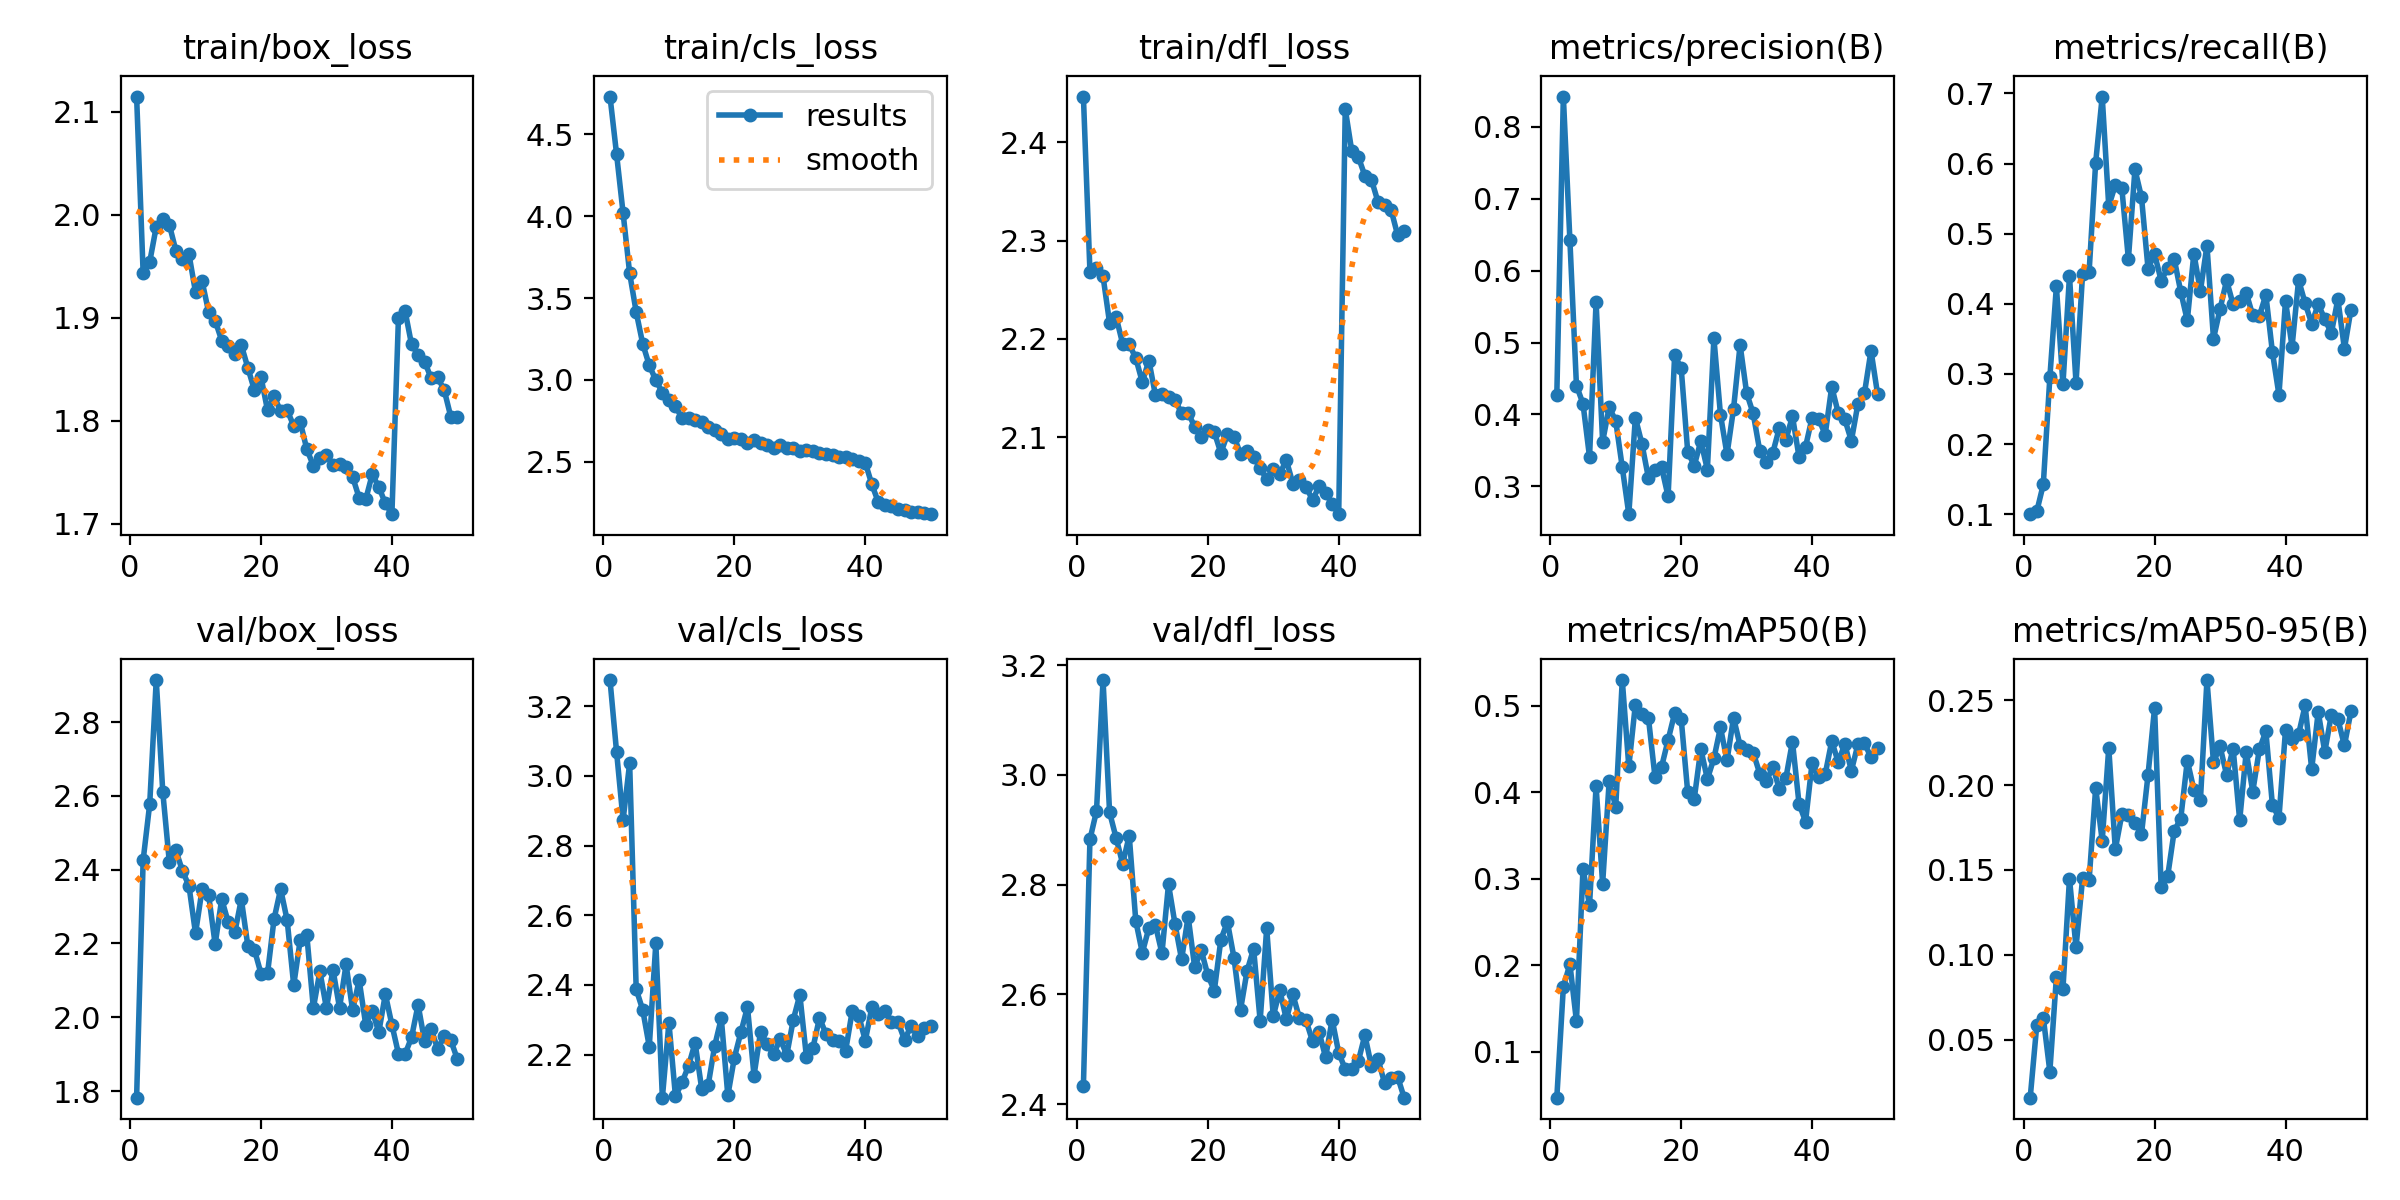

The table this chart was drawn from, first rows:
epoch, time, train/box_loss, train/cls_loss, train/dfl_loss, metrics/precision(B), metrics/recall(B), metrics/mAP50(B), metrics/mAP50-95(B), val/box_loss, val/cls_loss, val/dfl_loss, lr/pg0, lr/pg1, lr/pg2
1, 21.42, 2.115, 4.732, 2.446, 0.4267, 0.1, 0.04712, 0.01592, 1.782, 3.275, 2.433, 0.0001744, 0.0001744, 0.0001744
2, 34.81, 1.943, 4.381, 2.268, 0.8422, 0.1038, 0.175, 0.05858, 2.426, 3.07, 2.882, 0.0003428, 0.0003428, 0.0003428
3, 47.7, 1.954, 4.02, 2.272, 0.6422, 0.1424, 0.2015, 0.06306, 2.578, 2.874, 2.934, 0.0005043, 0.0005043, 0.0005043
4, 60.68, 1.988, 3.653, 2.264, 0.4402, 0.295, 0.1355, 0.03132, 2.914, 3.037, 3.173, 0.0004948, 0.0004948, 0.0004948
5, 73.22, 1.996, 3.415, 2.216, 0.415, 0.425, 0.3112, 0.08684, 2.61, 2.387, 2.932, 0.0004843, 0.0004843, 0.0004843
6, 86.11, 1.99, 3.221, 2.222, 0.3407, 0.285, 0.2699, 0.0799, 2.42, 2.328, 2.885, 0.0004739, 0.0004739, 0.0004739
7, 98.74, 1.965, 3.089, 2.195, 0.5565, 0.44, 0.407, 0.1449, 2.452, 2.223, 2.838, 0.0004635, 0.0004635, 0.0004635
8, 111.7, 1.957, 2.998, 2.195, 0.3621, 0.2872, 0.2943, 0.1044, 2.397, 2.52, 2.889, 0.0004531, 0.0004531, 0.0004531
9, 124.3, 1.962, 2.923, 2.181, 0.4102, 0.4427, 0.4127, 0.145, 2.356, 2.076, 2.734, 0.0004427, 0.0004427, 0.0004427
10, 137.1, 1.925, 2.88, 2.156, 0.3909, 0.4458, 0.383, 0.144, 2.227, 2.291, 2.676, 0.0004323, 0.0004323, 0.0004323
11, 149.8, 1.936, 2.839, 2.178, 0.3265, 0.6014, 0.5296, 0.1983, 2.347, 2.08, 2.721, 0.0004219, 0.0004219, 0.0004219
12, 162.9, 1.906, 2.767, 2.143, 0.2613, 0.6956, 0.4298, 0.1672, 2.332, 2.12, 2.726, 0.0004114, 0.0004114, 0.0004114
13, 175.5, 1.897, 2.767, 2.144, 0.3955, 0.5391, 0.5012, 0.222, 2.198, 2.168, 2.675, 0.000401, 0.000401, 0.000401
14, 188.4, 1.878, 2.758, 2.141, 0.3593, 0.5695, 0.4901, 0.1622, 2.32, 2.233, 2.801, 0.0003906, 0.0003906, 0.0003906
15, 201, 1.872, 2.741, 2.138, 0.3115, 0.5646, 0.4856, 0.1828, 2.257, 2.102, 2.728, 0.0003802, 0.0003802, 0.0003802
16, 213.6, 1.865, 2.713, 2.124, 0.3227, 0.4637, 0.4176, 0.1822, 2.23, 2.113, 2.664, 0.0003698, 0.0003698, 0.0003698
17, 226.2, 1.873, 2.697, 2.125, 0.3265, 0.5917, 0.4292, 0.1779, 2.32, 2.226, 2.742, 0.0003594, 0.0003594, 0.0003594
18, 238.7, 1.851, 2.67, 2.111, 0.286, 0.5522, 0.4603, 0.1711, 2.192, 2.304, 2.649, 0.0003489, 0.0003489, 0.0003489
19, 251.4, 1.829, 2.638, 2.1, 0.4822, 0.4501, 0.4913, 0.206, 2.183, 2.082, 2.681, 0.0003385, 0.0003385, 0.0003385
20, 263.9, 1.843, 2.648, 2.107, 0.4645, 0.471, 0.4848, 0.2454, 2.119, 2.191, 2.635, 0.0003281, 0.0003281, 0.0003281
21, 276.7, 1.81, 2.642, 2.105, 0.3479, 0.4332, 0.3998, 0.1403, 2.119, 2.264, 2.607, 0.0003177, 0.0003177, 0.0003177
22, 289.4, 1.824, 2.614, 2.084, 0.329, 0.4508, 0.3926, 0.1463, 2.267, 2.337, 2.7, 0.0003073, 0.0003073, 0.0003073
23, 302, 1.809, 2.634, 2.103, 0.3628, 0.4639, 0.45, 0.173, 2.348, 2.14, 2.732, 0.0002969, 0.0002969, 0.0002969
24, 314.6, 1.81, 2.616, 2.101, 0.3234, 0.4171, 0.4152, 0.1803, 2.263, 2.265, 2.667, 0.0002865, 0.0002865, 0.0002865
25, 327.2, 1.795, 2.602, 2.083, 0.506, 0.3762, 0.439, 0.2144, 2.087, 2.23, 2.572, 0.000276, 0.000276, 0.000276
26, 339.8, 1.799, 2.586, 2.087, 0.3999, 0.4717, 0.4749, 0.1974, 2.21, 2.201, 2.643, 0.0002656, 0.0002656, 0.0002656
27, 352.4, 1.772, 2.604, 2.08, 0.3444, 0.4182, 0.4367, 0.191, 2.223, 2.245, 2.683, 0.0002552, 0.0002552, 0.0002552
28, 365, 1.756, 2.587, 2.069, 0.4079, 0.4831, 0.4861, 0.2618, 2.025, 2.198, 2.552, 0.0002448, 0.0002448, 0.0002448
29, 377.8, 1.763, 2.584, 2.057, 0.4968, 0.3501, 0.4538, 0.2134, 2.124, 2.3, 2.72, 0.0002344, 0.0002344, 0.0002344
30, 390.4, 1.766, 2.564, 2.067, 0.4297, 0.3925, 0.4493, 0.2228, 2.025, 2.372, 2.56, 0.000224, 0.000224, 0.000224
31, 402.9, 1.757, 2.575, 2.063, 0.4013, 0.4334, 0.4458, 0.206, 2.129, 2.194, 2.608, 0.0002136, 0.0002136, 0.0002136
32, 415.5, 1.758, 2.564, 2.077, 0.3496, 0.3991, 0.4216, 0.2215, 2.026, 2.219, 2.555, 0.0002031, 0.0002031, 0.0002031
33, 428.2, 1.755, 2.553, 2.053, 0.3338, 0.4033, 0.413, 0.1792, 2.143, 2.305, 2.6, 0.0001927, 0.0001927, 0.0001927
34, 440.9, 1.745, 2.546, 2.056, 0.3467, 0.4154, 0.429, 0.2196, 2.019, 2.259, 2.557, 0.0001823, 0.0001823, 0.0001823
35, 453.5, 1.725, 2.539, 2.05, 0.3815, 0.3836, 0.4037, 0.1961, 2.1, 2.242, 2.553, 0.0001719, 0.0001719, 0.0001719
36, 466.1, 1.724, 2.527, 2.036, 0.3651, 0.3823, 0.4166, 0.221, 1.98, 2.238, 2.515, 0.0001615, 0.0001615, 0.0001615
37, 478.6, 1.748, 2.527, 2.05, 0.3974, 0.4128, 0.4585, 0.2317, 2.017, 2.212, 2.531, 0.0001511, 0.0001511, 0.0001511
38, 491.3, 1.736, 2.52, 2.043, 0.341, 0.3312, 0.3869, 0.1883, 1.96, 2.325, 2.485, 0.0001407, 0.0001407, 0.0001407
39, 503.9, 1.72, 2.506, 2.032, 0.3552, 0.2702, 0.3659, 0.1807, 2.062, 2.312, 2.554, 0.0001302, 0.0001302, 0.0001302
40, 517, 1.709, 2.494, 2.022, 0.3955, 0.4042, 0.434, 0.2324, 1.98, 2.24, 2.493, 0.0001198, 0.0001198, 0.0001198
41, 530.4, 1.9, 2.362, 2.434, 0.3941, 0.3389, 0.418, 0.227, 1.901, 2.336, 2.464, 0.0001094, 0.0001094, 0.0001094
42, 543.2, 1.907, 2.252, 2.391, 0.3719, 0.4339, 0.4208, 0.2299, 1.899, 2.316, 2.464, 9.89932e-05, 9.89932e-05, 9.89932e-05
43, 555.6, 1.874, 2.238, 2.385, 0.4385, 0.4009, 0.4591, 0.2469, 1.945, 2.325, 2.478, 8.85784e-05, 8.85784e-05, 8.85784e-05
44, 568.1, 1.864, 2.228, 2.366, 0.4017, 0.3718, 0.4345, 0.2094, 2.034, 2.295, 2.526, 7.81636e-05, 7.81636e-05, 7.81636e-05
45, 580.6, 1.857, 2.209, 2.362, 0.393, 0.3994, 0.4561, 0.2431, 1.934, 2.293, 2.469, 6.77488e-05, 6.77488e-05, 6.77488e-05
46, 593.1, 1.841, 2.206, 2.339, 0.3635, 0.3782, 0.4248, 0.2195, 1.968, 2.242, 2.482, 5.7334e-05, 5.7334e-05, 5.7334e-05
47, 605.7, 1.842, 2.192, 2.336, 0.4146, 0.358, 0.4553, 0.2413, 1.914, 2.283, 2.439, 4.69192e-05, 4.69192e-05, 4.69192e-05
48, 618.1, 1.829, 2.191, 2.331, 0.4298, 0.4067, 0.4566, 0.2388, 1.949, 2.252, 2.448, 3.65044e-05, 3.65044e-05, 3.65044e-05
49, 630.5, 1.804, 2.187, 2.306, 0.4887, 0.3359, 0.4402, 0.2233, 1.937, 2.277, 2.45, 2.60896e-05, 2.60896e-05, 2.60896e-05
50, 643, 1.804, 2.18, 2.31, 0.4284, 0.3918, 0.4512, 0.2434, 1.887, 2.282, 2.412, 1.56748e-05, 1.56748e-05, 1.56748e-05
